Dataset: images (GitHub, cstorm125/choco-raisin). Classes: chocolate chip, raisin.

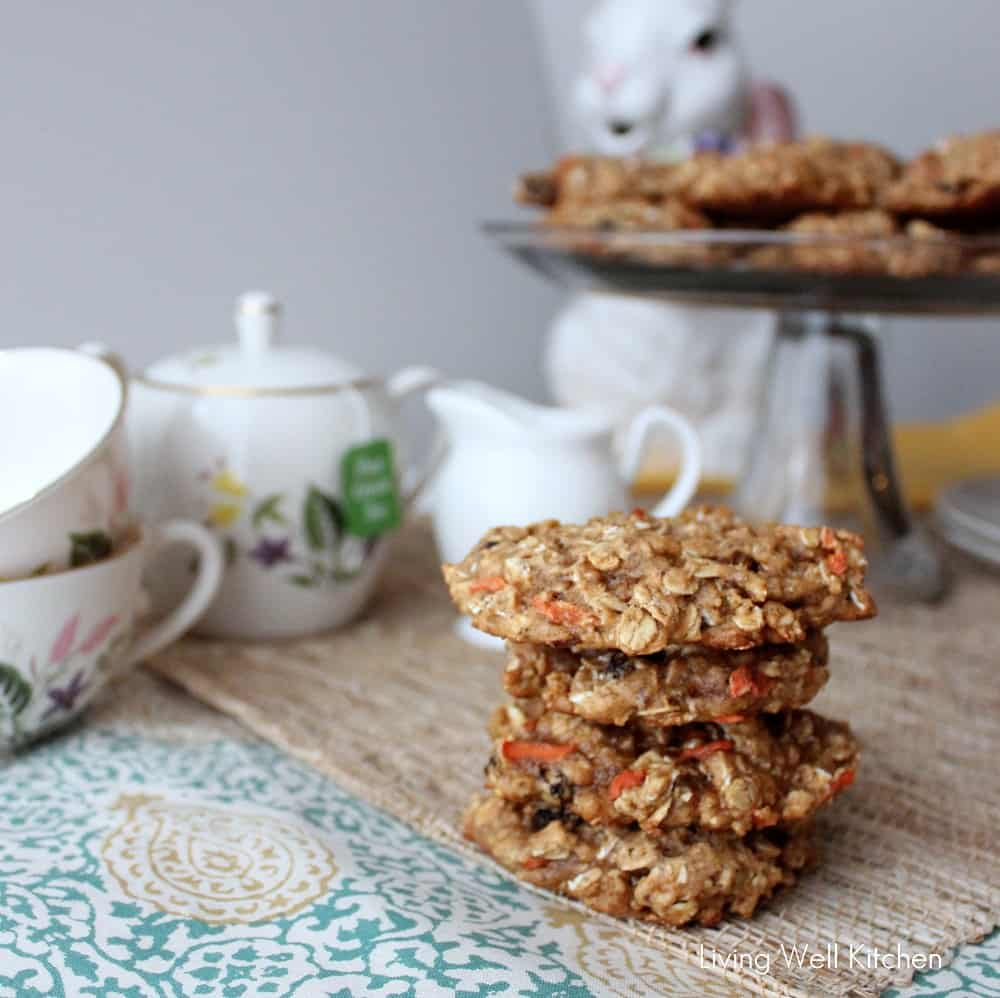
Label: raisin

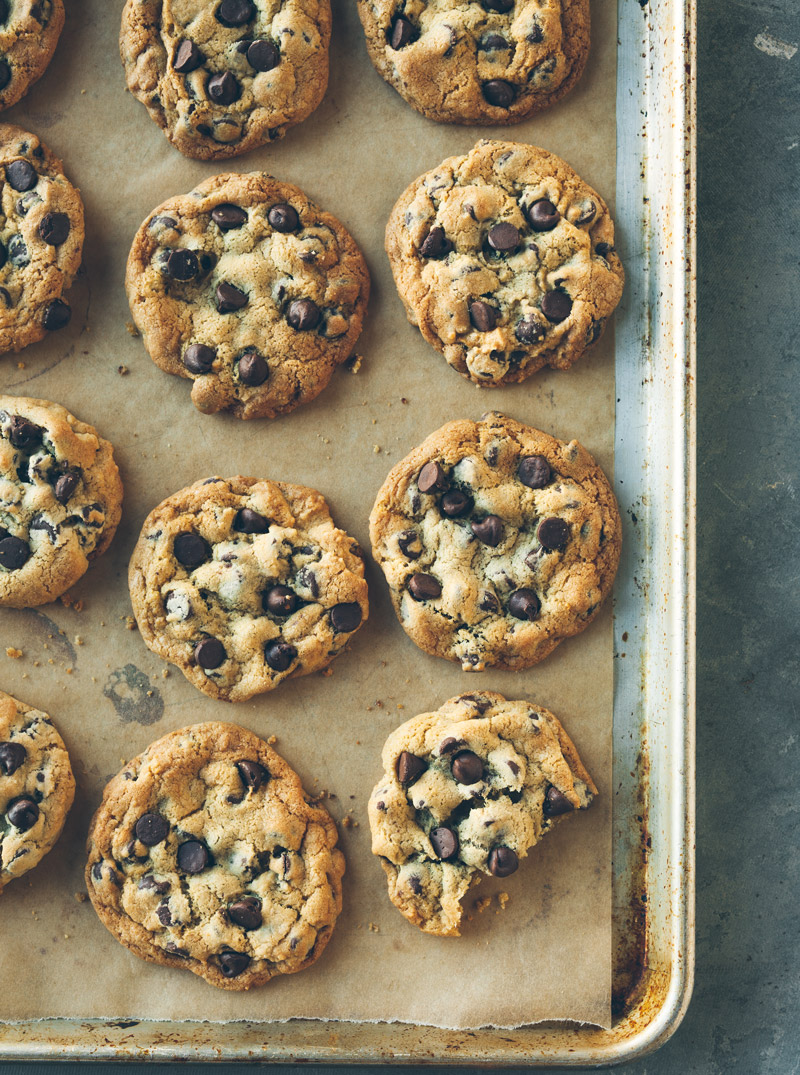
Label: chocolate chip

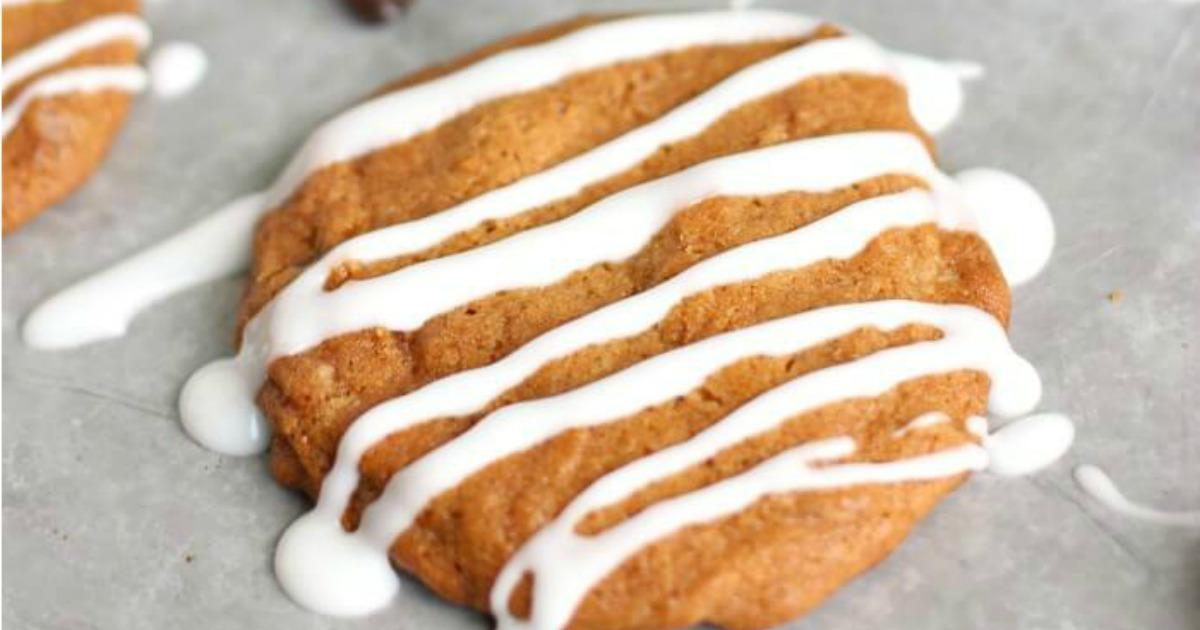
Label: raisin

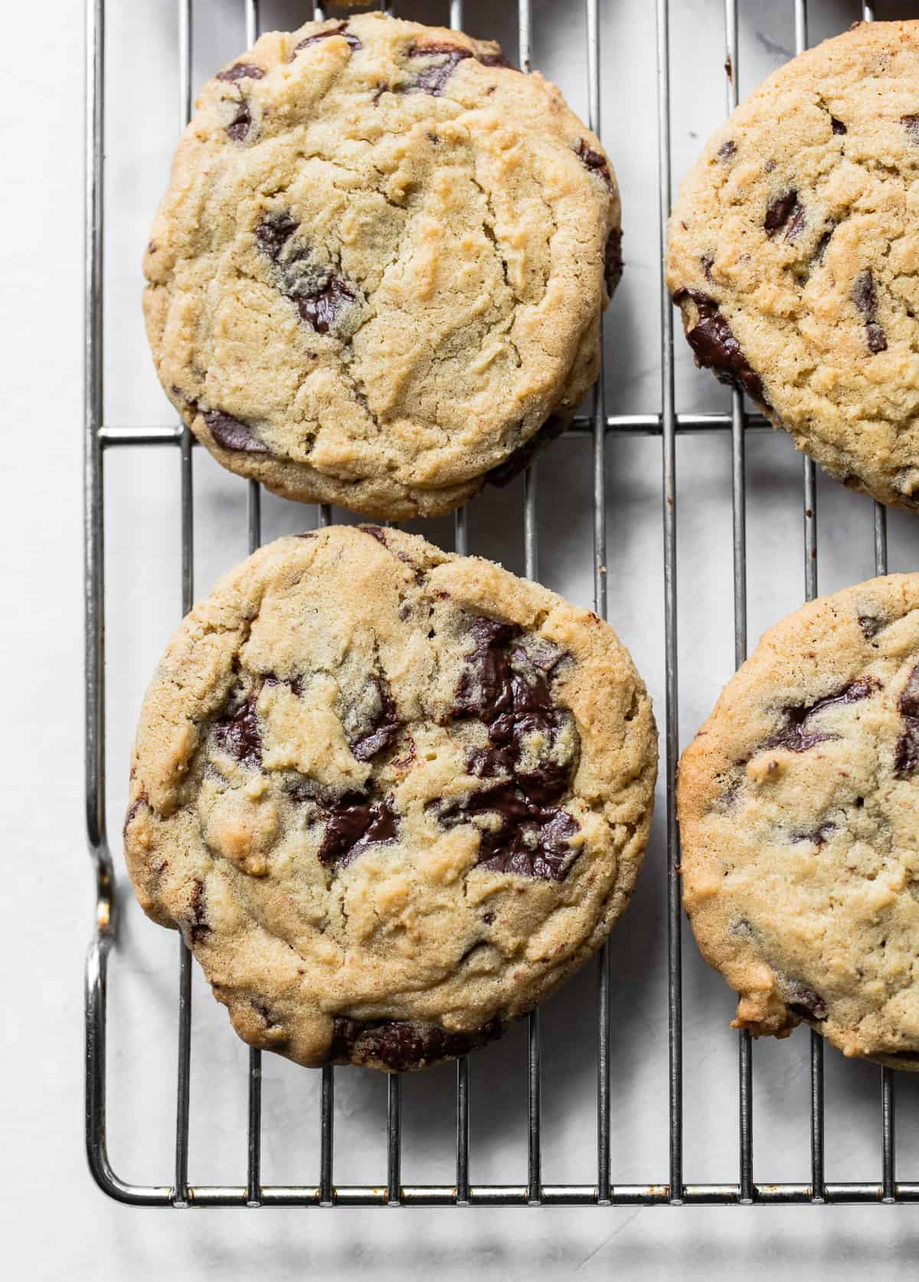
Label: chocolate chip

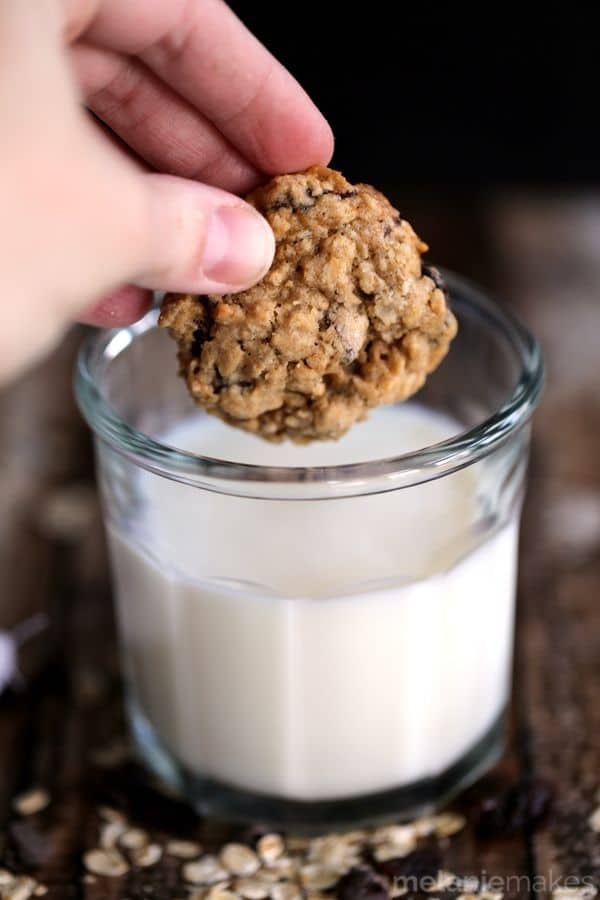
Label: raisin

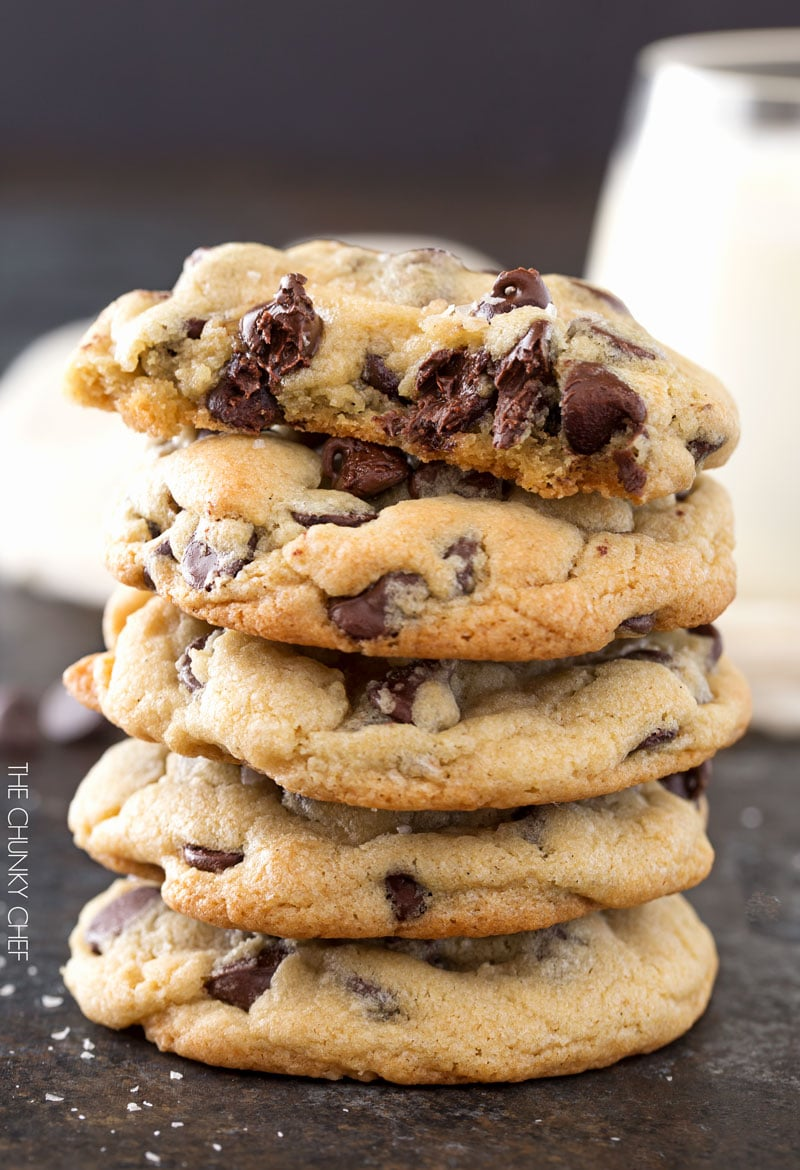
Label: chocolate chip
